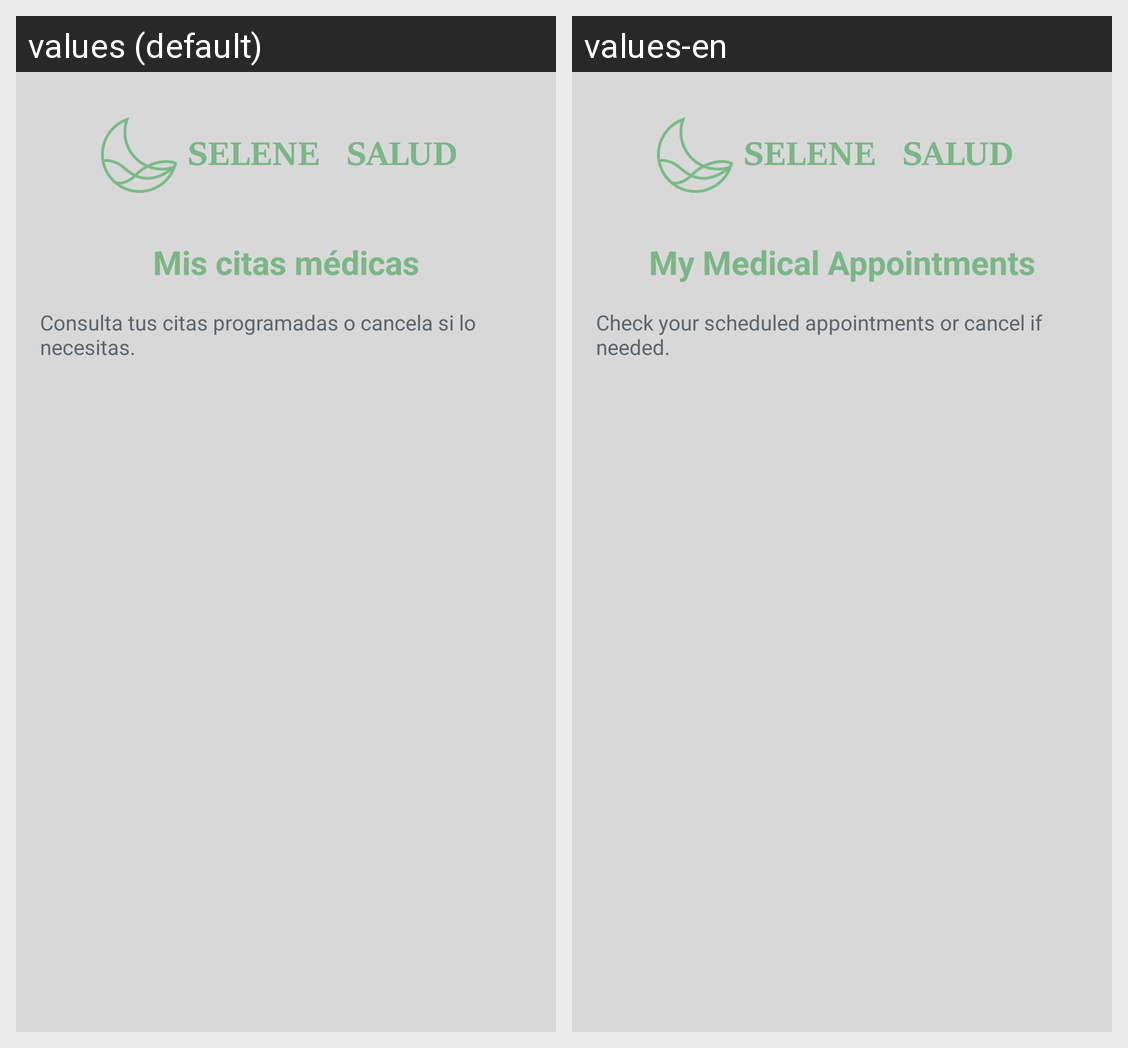

For this localized Android screen grid, give each drawn string resource with its value in every locale shown.
Android screen res/layout/activity_mis_citas.xml rendered under 2 locales, left to right: values (default), values-en. Device: Nexus 5 (rendered at 1080×1920; each locale shown at half size, 540×960, under a caption strip naming it); theme Theme.SeleneSaludApp.
Strings drawn on this screen, with the default value and each locale's value (text and hints the layout hard-codes, and strings that could not be matched under every locale, appear in the picture but are not listed):

mis_citas_medicas
  values: Mis citas médicas
  values-en: My Medical Appointments

consulta_tus_citas_programadas_o_cancela_si_lo_necesitas
  values: Consulta tus citas programadas o cancela si lo necesitas.
  values-en: Check your scheduled appointments or cancel if needed.
